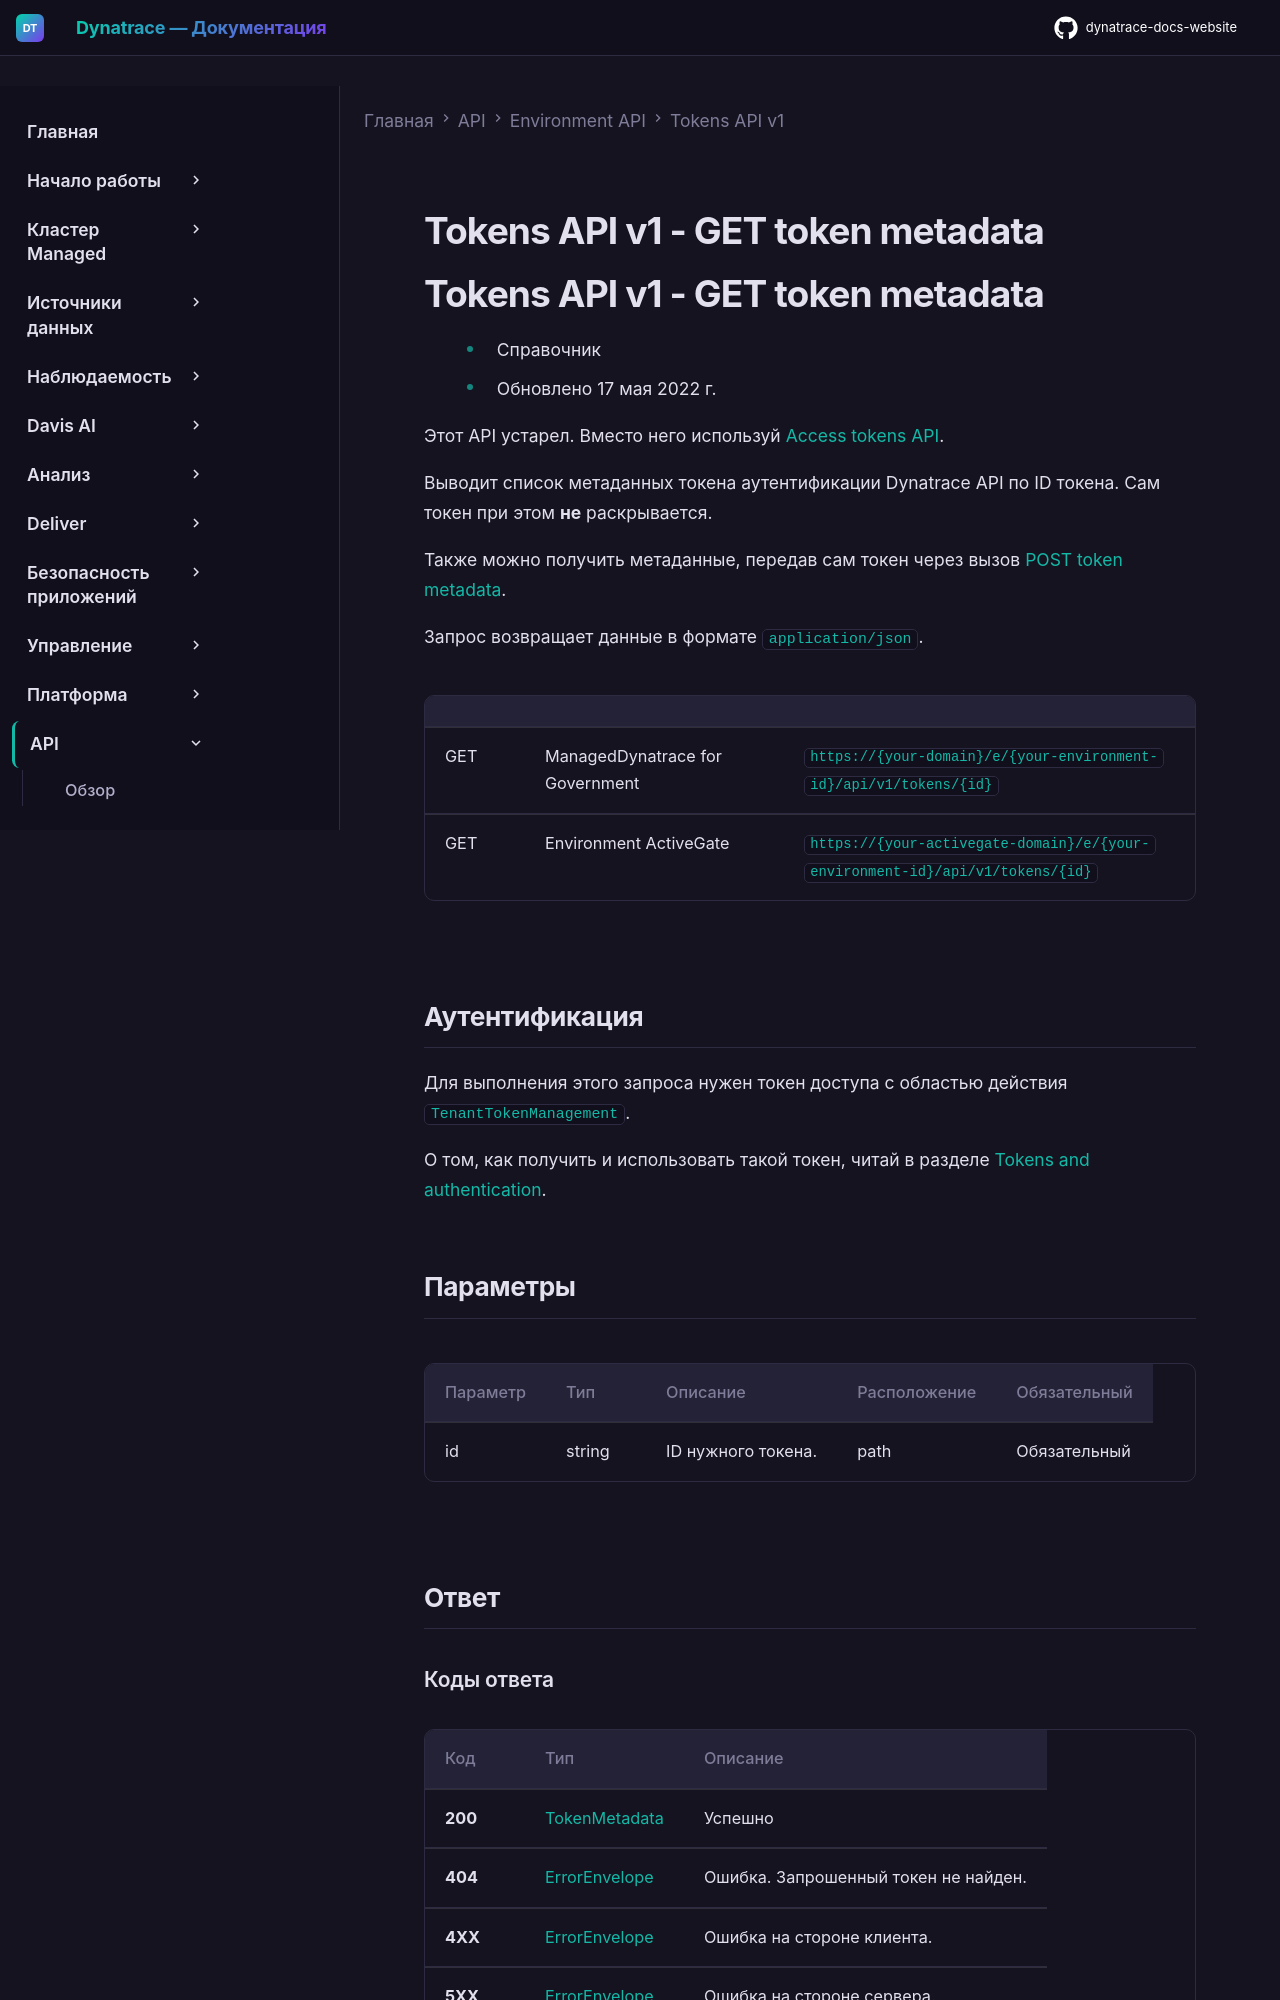

repository: Yerkebulan-Ardabayev/dynatrace-docs-website · page: managed-ru/dynatrace-api/environment-api/tokens-v1/get-token-metadata/index.html · generator: mkdocs

---
title: Tokens API v1 - GET token metadata
source: https://docs.dynatrace.com/managed/dynatrace-api/environment-api/tokens-v1/get-token-metadata
---

# Tokens API v1 - GET token metadata

# Tokens API v1 - GET token metadata

* Справочник
* Обновлено 17 мая 2022 г.

Этот API устарел. Вместо него используй [Access tokens API](/managed/dynatrace-api/environment-api/tokens-v2/api-tokens "Manage Dynatrace API authentication tokens.").

Выводит список метаданных токена аутентификации Dynatrace API по ID токена. Сам токен при этом **не** раскрывается.

Также можно получить метаданные, передав сам токен через вызов [POST token metadata](/managed/dynatrace-api/environment-api/tokens-v1/post-token-metadata "Learn how to use the Dynatrace API to look up the metadata of a Dynatrace API authentication token.").

Запрос возвращает данные в формате `application/json`.

|  |  |  |
| --- | --- | --- |
| GET | ManagedDynatrace for Government | `https://{your-domain}/e/{your-environment-id}/api/v1/tokens/{id}` |
| GET | Environment ActiveGate | `https://{your-activegate-domain}/e/{your-environment-id}/api/v1/tokens/{id}` |
